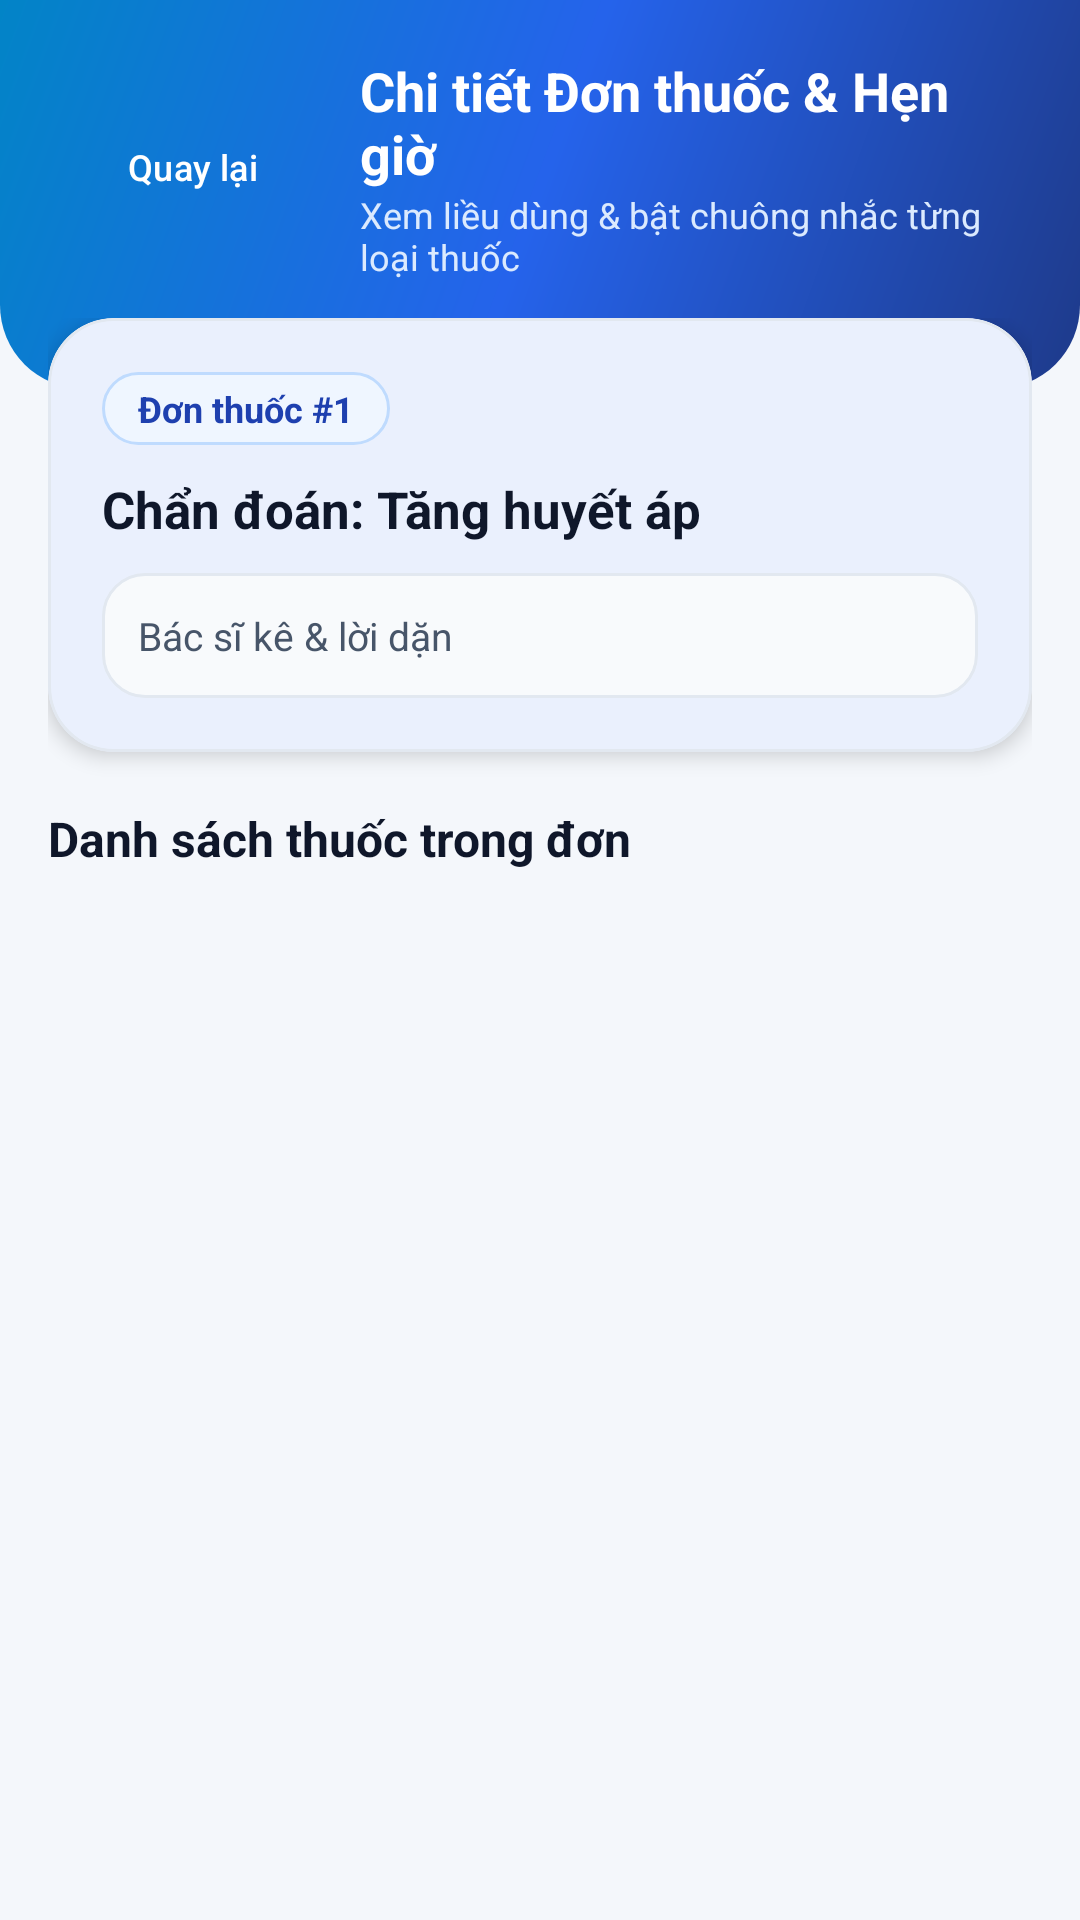

The Android layout XML behind this screen, and the referenced resources:
<!-- AndroidManifest.xml: application theme Theme.QuanLyPhongKham -->
<!-- res/layout/activity_prescription_detail.xml -->
<?xml version="1.0" encoding="utf-8"?>
<LinearLayout xmlns:android="http://schemas.android.com/apk/res/android"
    xmlns:app="http://schemas.android.com/apk/res-auto"
    android:layout_width="match_parent"
    android:layout_height="match_parent"
    android:background="@color/bg_screen"
    android:orientation="vertical">

    
    <LinearLayout
        android:layout_width="match_parent"
        android:layout_height="wrap_content"
        android:background="@drawable/bg_header_hero"
        android:orientation="vertical"
        android:paddingHorizontal="20dp"
        android:paddingTop="18dp"
        android:paddingBottom="36dp">

        <LinearLayout
            android:layout_width="match_parent"
            android:layout_height="wrap_content"
            android:gravity="center_vertical"
            android:orientation="horizontal">

            <com.google.android.material.button.MaterialButton
                android:id="@+id/btnBack"
                style="@style/Widget.Material3.Button.TextButton"
                android:layout_width="wrap_content"
                android:layout_height="wrap_content"
                android:minHeight="38dp"
                android:paddingVertical="7dp"
                android:background="@drawable/bg_badge_glass"
                android:insetTop="0dp"
                android:insetBottom="0dp"
                android:paddingHorizontal="12dp"
                android:text="Quay lại"
                android:textAllCaps="false"
                android:textColor="@color/white"
                android:textSize="12sp"
                app:icon="@drawable/ic_arrow_back"
                app:iconPadding="4dp"
                app:iconSize="16dp"
                app:iconTint="@color/white" />

            <LinearLayout
                android:layout_width="0dp"
                android:layout_height="wrap_content"
                android:layout_marginStart="12dp"
                android:layout_weight="1"
                android:orientation="vertical">

                <TextView
                    android:layout_width="wrap_content"
                    android:layout_height="wrap_content"
                    android:text="Chi tiết Đơn thuốc &amp; Hẹn giờ"
                    android:textColor="@color/white"
                    android:textSize="18sp"
                    android:textStyle="bold" />

                <TextView
                    android:layout_width="wrap_content"
                    android:layout_height="wrap_content"
                    android:text="Xem liều dùng &amp; bật chuông nhắc từng loại thuốc"
                    android:textColor="#DBEAFE"
                    android:textSize="12sp" />
            </LinearLayout>
        </LinearLayout>
    </LinearLayout>

    <ScrollView
        android:layout_width="match_parent"
        android:layout_height="0dp"
        android:layout_marginTop="-24dp"
        android:layout_weight="1"
        android:clipToPadding="false"
        android:paddingHorizontal="16dp"
        android:paddingBottom="24dp">

        <LinearLayout
            android:layout_width="match_parent"
            android:layout_height="wrap_content"
            android:orientation="vertical">

            
            <com.google.android.material.card.MaterialCardView
                android:layout_width="match_parent"
                android:layout_height="wrap_content"
                app:cardBackgroundColor="@color/bg_card"
                app:cardCornerRadius="22dp"
                app:cardElevation="4dp"
                app:strokeColor="@color/border_gray"
                app:strokeWidth="1dp">

                <LinearLayout
                    android:layout_width="match_parent"
                    android:layout_height="wrap_content"
                    android:orientation="vertical"
                    android:padding="18dp">

                    <TextView
                        android:id="@+id/tvPrescriptionTitle"
                        android:layout_width="wrap_content"
                        android:layout_height="wrap_content"
                        android:background="@drawable/bg_badge_blue"
                        android:paddingHorizontal="12dp"
                        android:paddingVertical="4dp"
                        android:text="Đơn thuốc #1"
                        android:textColor="@color/medical_blue_dark"
                        android:textSize="12sp"
                        android:textStyle="bold" />

                    <TextView
                        android:id="@+id/tvDiagnosis"
                        android:layout_width="match_parent"
                        android:layout_height="wrap_content"
                        android:layout_marginTop="10dp"
                        android:text="Chẩn đoán: Tăng huyết áp"
                        android:textColor="@color/text_primary"
                        android:textSize="17sp"
                        android:textStyle="bold" />

                    <TextView
                        android:id="@+id/tvDoctorAndNote"
                        android:layout_width="match_parent"
                        android:layout_height="wrap_content"
                        android:layout_marginTop="10dp"
                        android:background="@drawable/bg_subtle_box"
                        android:lineSpacingExtra="4dp"
                        android:padding="12dp"
                        android:text="Bác sĩ kê &amp; lời dặn"
                        android:textColor="@color/text_secondary"
                        android:textSize="13sp" />
                </LinearLayout>
            </com.google.android.material.card.MaterialCardView>

            <TextView
                android:layout_width="wrap_content"
                android:layout_height="wrap_content"
                android:layout_marginTop="18dp"
                android:layout_marginBottom="10dp"
                android:text="Danh sách thuốc trong đơn"
                android:textColor="@color/text_primary"
                android:textSize="16sp"
                android:textStyle="bold" />

            <LinearLayout
                android:id="@+id/layoutMedicineItems"
                android:layout_width="match_parent"
                android:layout_height="wrap_content"
                android:orientation="vertical" />
        </LinearLayout>
    </ScrollView>
</LinearLayout>
<!-- resources referenced by this layout -->
<resources>
  <color name="bg_card">#FFFFFF</color>
  <color name="bg_screen">#F4F7FB</color>
  <color name="border_gray">#E2E8F0</color>
  <color name="medical_blue_dark">#1E40AF</color>
  <color name="text_primary">#0F172A</color>
  <color name="text_secondary">#475569</color>
  <color name="white">#FFFFFFFF</color>
  <!-- drawable bg_badge_blue (drawable) -->
  <?xml version="1.0" encoding="utf-8"?>
  <shape xmlns:android="http://schemas.android.com/apk/res/android"
      android:shape="rectangle">
      <solid android:color="#EFF6FF" />
      <stroke android:width="1dp" android:color="#BFDBFE" />
      <corners android:radius="999dp" />
  </shape>
  <!-- drawable bg_badge_glass (drawable) -->
  <?xml version="1.0" encoding="utf-8"?>
  <shape xmlns:android="http://schemas.android.com/apk/res/android"
      android:shape="rectangle">
      <solid android:color="#28FFFFFF" />
      <stroke android:width="1dp" android:color="#4DFFFFFF" />
      <corners android:radius="999dp" />
  </shape>
  <!-- drawable bg_header_hero (drawable) -->
  <?xml version="1.0" encoding="utf-8"?>
  <shape xmlns:android="http://schemas.android.com/apk/res/android"
      android:shape="rectangle">
      <gradient
          android:angle="135"
          android:endColor="#0284C7"
          android:centerColor="#2563EB"
          android:startColor="#1E3A8A"
          android:type="linear" />
      <corners
          android:bottomLeftRadius="28dp"
          android:bottomRightRadius="28dp" />
  </shape>
  <!-- drawable bg_subtle_box (drawable) -->
  <?xml version="1.0" encoding="utf-8"?>
  <shape xmlns:android="http://schemas.android.com/apk/res/android"
      android:shape="rectangle">
      <solid android:color="#F8FAFC" />
      <stroke android:width="1dp" android:color="#E2E8F0" />
      <corners android:radius="14dp" />
  </shape>
  <style name="Theme.QuanLyPhongKham" parent="Theme.AppHealthMate" />
  <style name="Theme.AppHealthMate" parent="Base.Theme.AppHealthMate" />
  <style name="Base.Theme.AppHealthMate" parent="Theme.Material3.Light.NoActionBar">
          <item name="colorPrimary">@color/medical_blue</item>
          <item name="colorOnPrimary">@color/white</item>
          <item name="colorPrimaryContainer">@color/medical_blue_light</item>
          <item name="colorSecondary">@color/medical_teal</item>
          <item name="colorSurface">@color/bg_card</item>
          <item name="android:statusBarColor">@color/medical_blue_deep</item>
          <item name="android:windowBackground">@color/bg_screen</item>
          <item name="android:windowDisablePreview">true</item>
          <item name="android:windowOptOutEdgeToEdgeEnforcement" tools:targetApi="35">true</item>
      </style>
  <color name="medical_blue">#2563EB</color>
  <color name="medical_blue_light">#EFF6FF</color>
  <color name="medical_teal">#0EA5E9</color>
  <color name="medical_blue_deep">#1E3A8A</color>
</resources>
